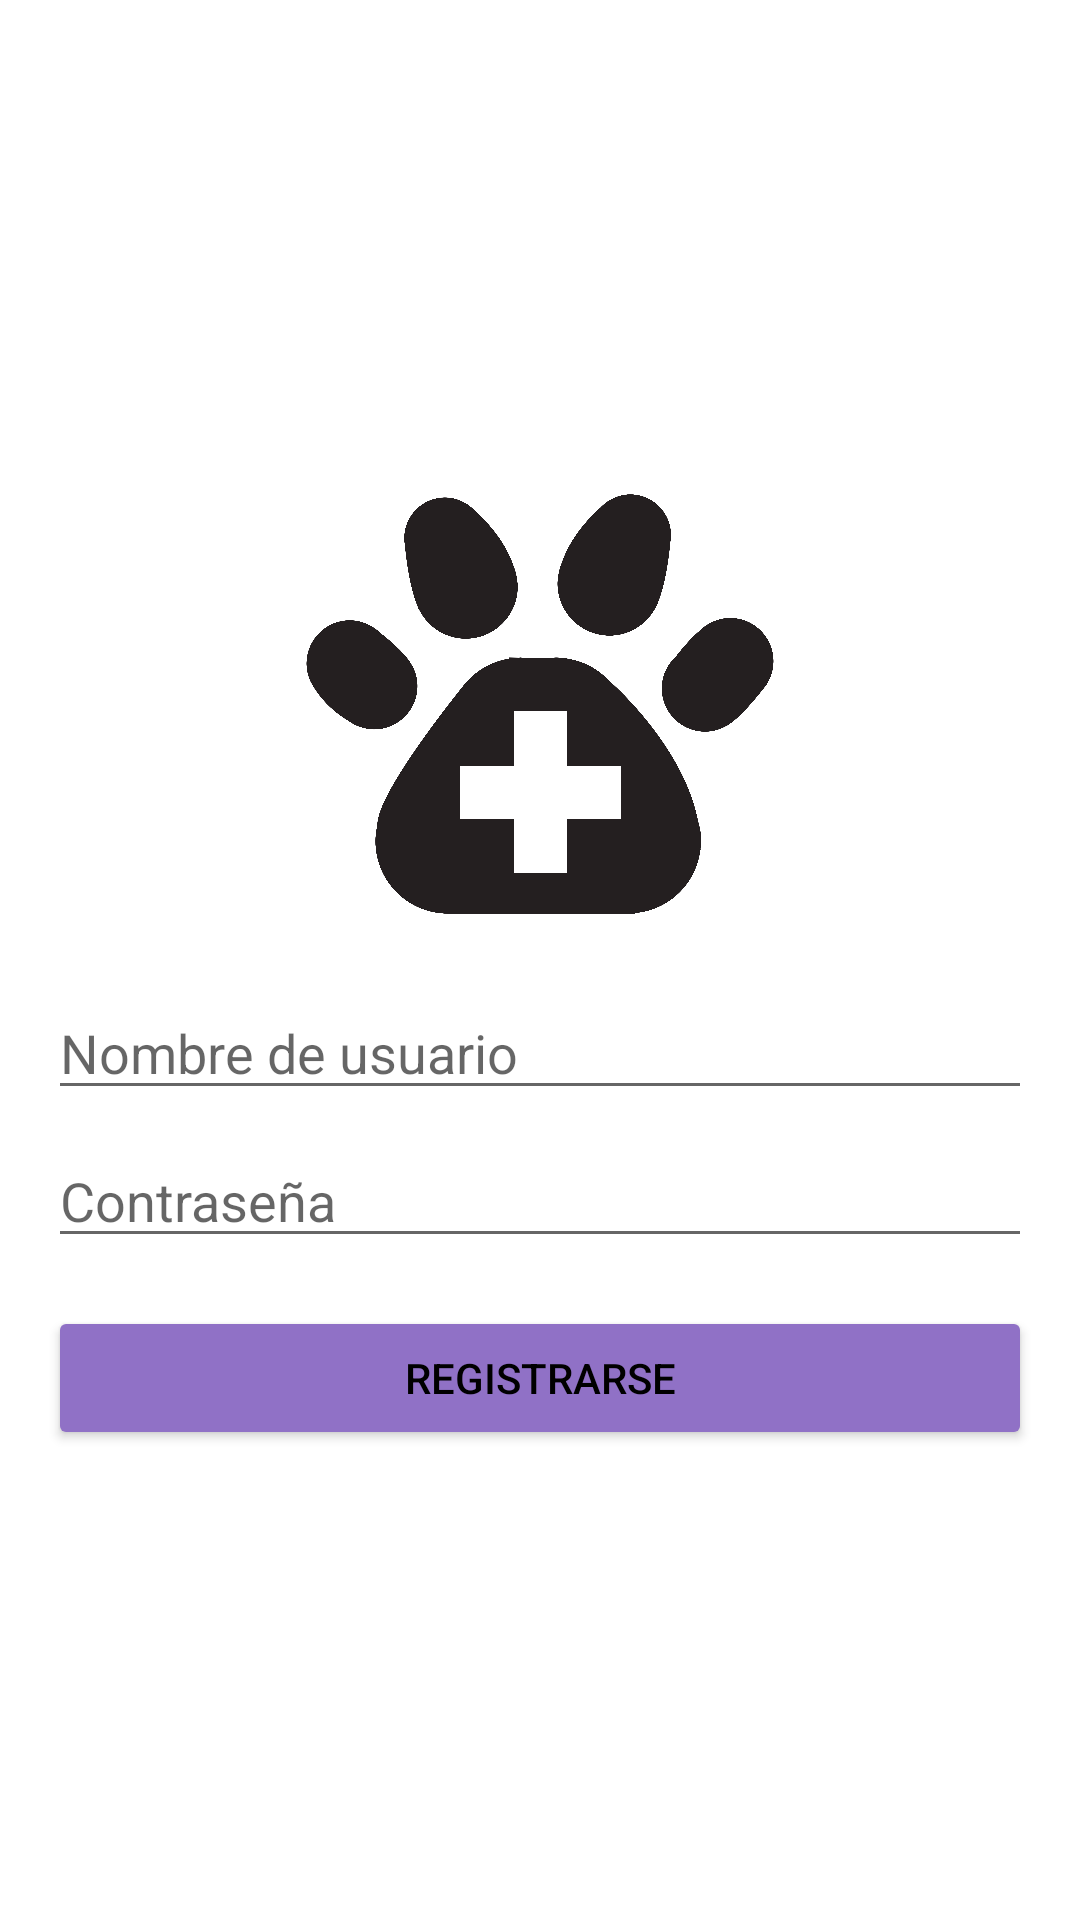

This screen was rendered from an Android layout file. Write that file and the resources it references.
<!-- AndroidManifest.xml: application theme Theme.SplashScreenLoginSqliteKotlin -->
<!-- res/layout/activity_register.xml -->
<?xml version="1.0" encoding="utf-8"?>
<LinearLayout
    xmlns:android="http://schemas.android.com/apk/res/android"
    xmlns:app="http://schemas.android.com/apk/res-auto"
    xmlns:tools="http://schemas.android.com/tools"
    android:layout_width="match_parent"
    android:layout_height="match_parent"
    android:orientation="vertical"
    android:padding="16dp"
    android:gravity="center">

    <ImageView
        android:id="@+id/imageView"
        android:layout_width="match_parent"
        android:layout_height="156dp"
        app:layout_constraintBottom_toBottomOf="parent"
        app:layout_constraintEnd_toEndOf="parent"
        app:layout_constraintHorizontal_bias="0.498"
        app:layout_constraintStart_toStartOf="parent"
        app:layout_constraintTop_toTopOf="parent"
        app:layout_constraintVertical_bias="0.072"
        app:srcCompat="@drawable/icono" />

    <EditText
        android:id="@+id/etUsername"
        android:layout_width="match_parent"
        android:layout_height="wrap_content"
        android:layout_marginTop="16dp"
        android:hint="Nombre de usuario"
        android:inputType="text"
        tools:ignore="TouchTargetSizeCheck" />

    <EditText
        android:id="@+id/etPassword"
        android:layout_width="match_parent"
        android:layout_height="wrap_content"
        android:layout_marginTop="8dp"
        android:hint="Contraseña"
        android:inputType="textPassword"
        tools:ignore="TouchTargetSizeCheck" />

    <Button
        android:id="@+id/btnRegister"
        android:layout_width="match_parent"
        android:layout_height="wrap_content"
        android:layout_marginTop="16dp"
        android:backgroundTint="#9071C6"
        android:text="Registrarse"
        android:textColor="#000000"
        app:strokeColor="#000000"
        app:strokeWidth="2dp" />

</LinearLayout>
<!-- resources referenced by this layout -->
<resources>
  <!-- drawable icono: png bitmap (drawable, 215201 bytes) -->
  <style name="Theme.SplashScreenLoginSqliteKotlin" parent="Theme.MaterialComponents.DayNight.DarkActionBar">
          
          <item name="colorPrimary">@color/purple_500</item>
          <item name="colorPrimaryVariant">@color/purple_700</item>
          <item name="colorOnPrimary">@color/white</item>
          
          <item name="colorSecondary">@color/teal_200</item>
          <item name="colorSecondaryVariant">@color/teal_700</item>
          <item name="colorOnSecondary">@color/black</item>
          
          <item name="android:statusBarColor">?attr/colorPrimaryVariant</item>
          
      </style>
  <!-- not gathered from this repository: default colours our renderer supplied (Android Studio template values) -->
  <color name="purple_500">#FF6200EE</color>
  <color name="purple_700">#FF3700B3</color>
  <color name="teal_200">#FF03DAC5</color>
  <color name="teal_700">#FF018786</color>
  <color name="black">#FF000000</color>
  <color name="white">#FFFFFFFF</color>
</resources>
